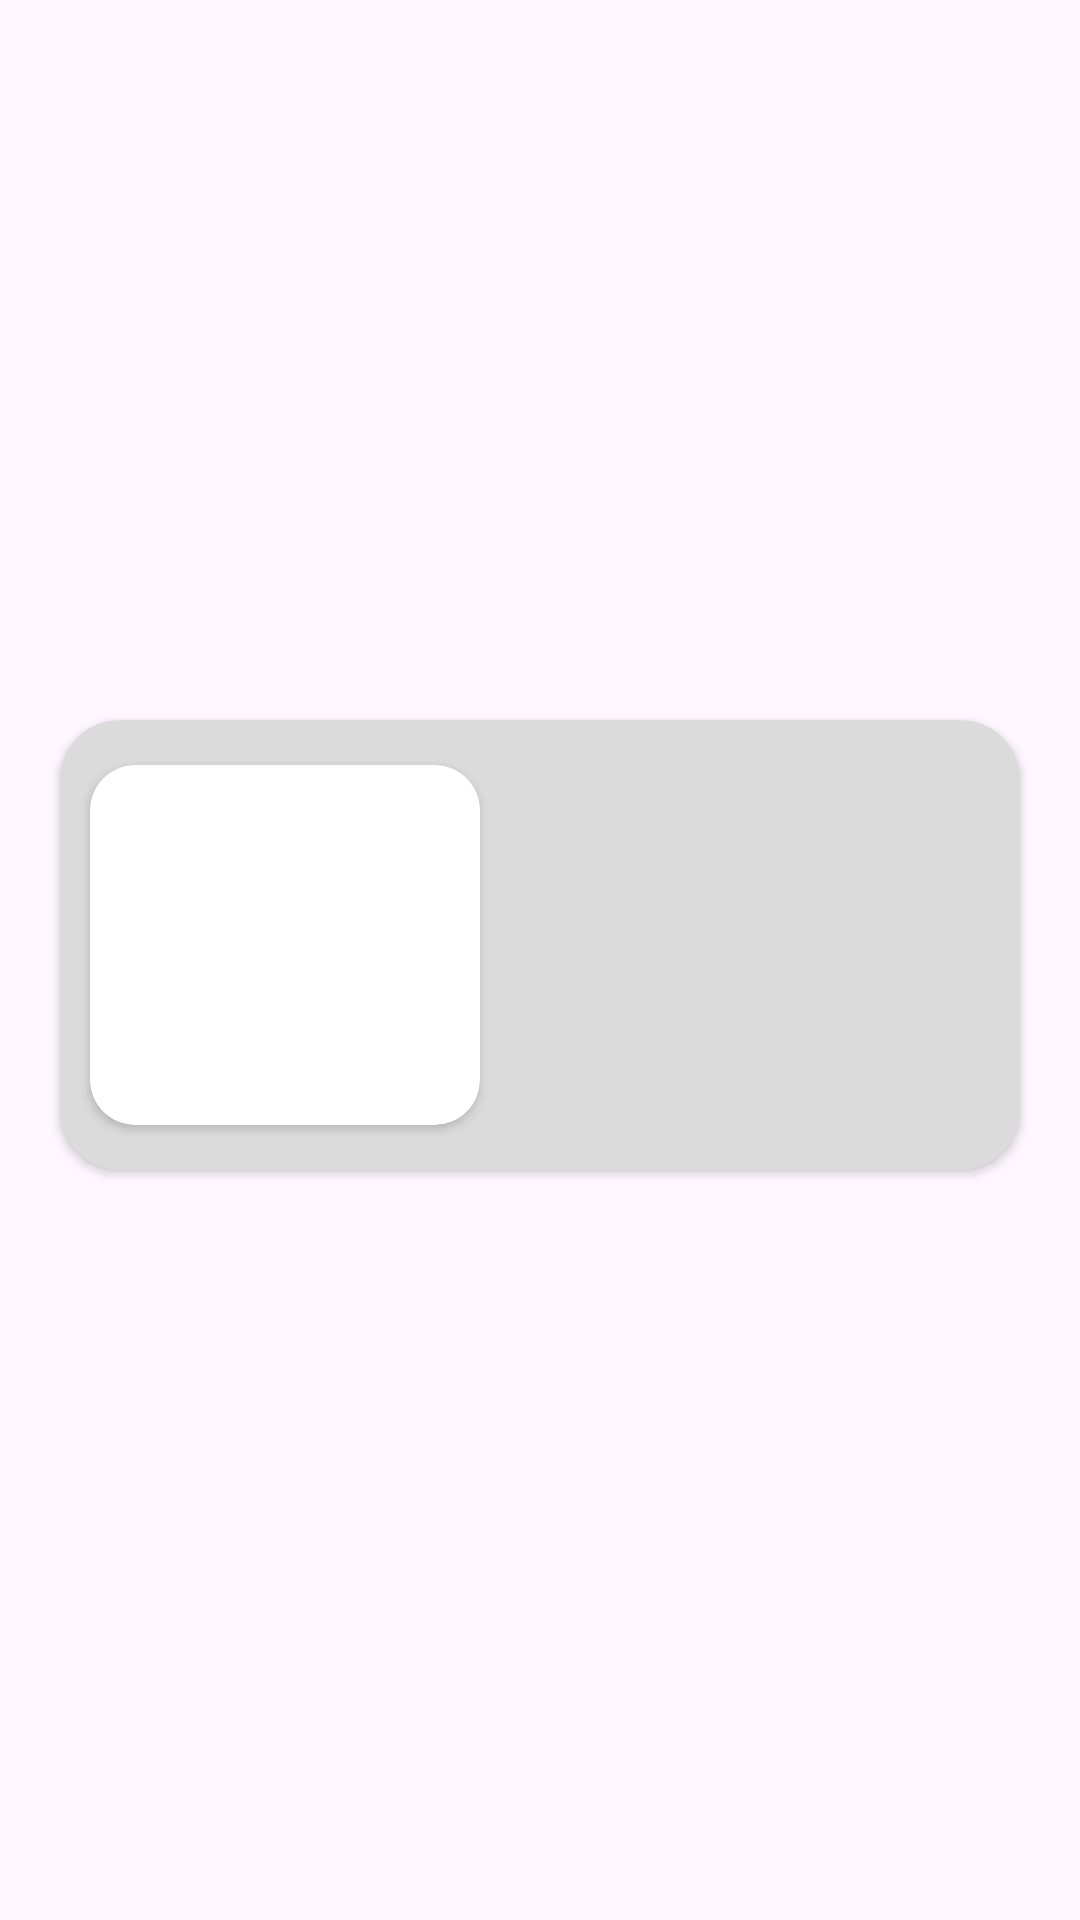

Write the Android layout XML for this screen, with the resource values it uses.
<!-- AndroidManifest.xml: application theme Theme.Law_article -->
<!-- res/layout/item.xml -->
<?xml version="1.0" encoding="utf-8"?>
<androidx.constraintlayout.widget.ConstraintLayout xmlns:android="http://schemas.android.com/apk/res/android"
    xmlns:app="http://schemas.android.com/apk/res-auto"
    android:layout_width="match_parent"
    android:layout_height="wrap_content">

    <androidx.cardview.widget.CardView
        android:id="@+id/cardinfo"
        android:layout_width="0dp"
        app:cardBackgroundColor="#DCDBDB"
        android:layout_height="150dp"
        android:layout_marginHorizontal="20dp"
        app:cardCornerRadius="20dp"
        android:layout_marginBottom="10dp"
        app:layout_constraintBottom_toBottomOf="parent"
        app:layout_constraintEnd_toEndOf="parent"
        app:layout_constraintStart_toStartOf="parent"
        app:layout_constraintTop_toTopOf="parent">

        <androidx.constraintlayout.widget.ConstraintLayout
            android:layout_width="match_parent"
            android:layout_height="match_parent">

            <TextView
                android:id="@+id/title"
                android:layout_width="0dp"
                android:layout_height="wrap_content"
                android:layout_marginStart="12dp"
                android:fontFamily="@font/alegreya_sans_bold"
                android:textSize="18sp"
                app:layout_constraintBottom_toBottomOf="@+id/imagecard"
                app:layout_constraintEnd_toEndOf="parent"
                app:layout_constraintStart_toEndOf="@+id/imagecard"
                app:layout_constraintTop_toTopOf="@+id/imagecard" />

            <androidx.cardview.widget.CardView
                android:id="@+id/imagecard"
                android:layout_width="130dp"
                android:layout_height="120dp"
                android:layout_marginStart="10dp"
                android:elevation="10dp"
                app:cardCornerRadius="15dp"
                app:layout_constraintBottom_toBottomOf="parent"
                app:layout_constraintStart_toStartOf="parent"
                app:layout_constraintTop_toTopOf="parent">

                <androidx.constraintlayout.widget.ConstraintLayout
                    android:layout_width="match_parent"
                    android:layout_height="match_parent">

                    <ImageView
                        android:scaleType="centerCrop"
                        android:id="@+id/image"
                        android:layout_width="0dp"
                        android:layout_height="0dp"
                        app:layout_constraintBottom_toBottomOf="parent"
                        app:layout_constraintEnd_toEndOf="parent"
                        app:layout_constraintStart_toStartOf="parent"
                        app:layout_constraintTop_toTopOf="parent" />


                </androidx.constraintlayout.widget.ConstraintLayout>


            </androidx.cardview.widget.CardView>


        </androidx.constraintlayout.widget.ConstraintLayout>


    </androidx.cardview.widget.CardView>

</androidx.constraintlayout.widget.ConstraintLayout>
<!-- resources referenced by this layout -->
<resources>
  <style name="Theme.Law_article" parent="Base.Theme.Law_article" />
  <style name="Base.Theme.Law_article" parent="Theme.Material3.DayNight.NoActionBar">
          
          
          <item name="android:statusBarColor">#132D8F</item>
      </style>
</resources>
